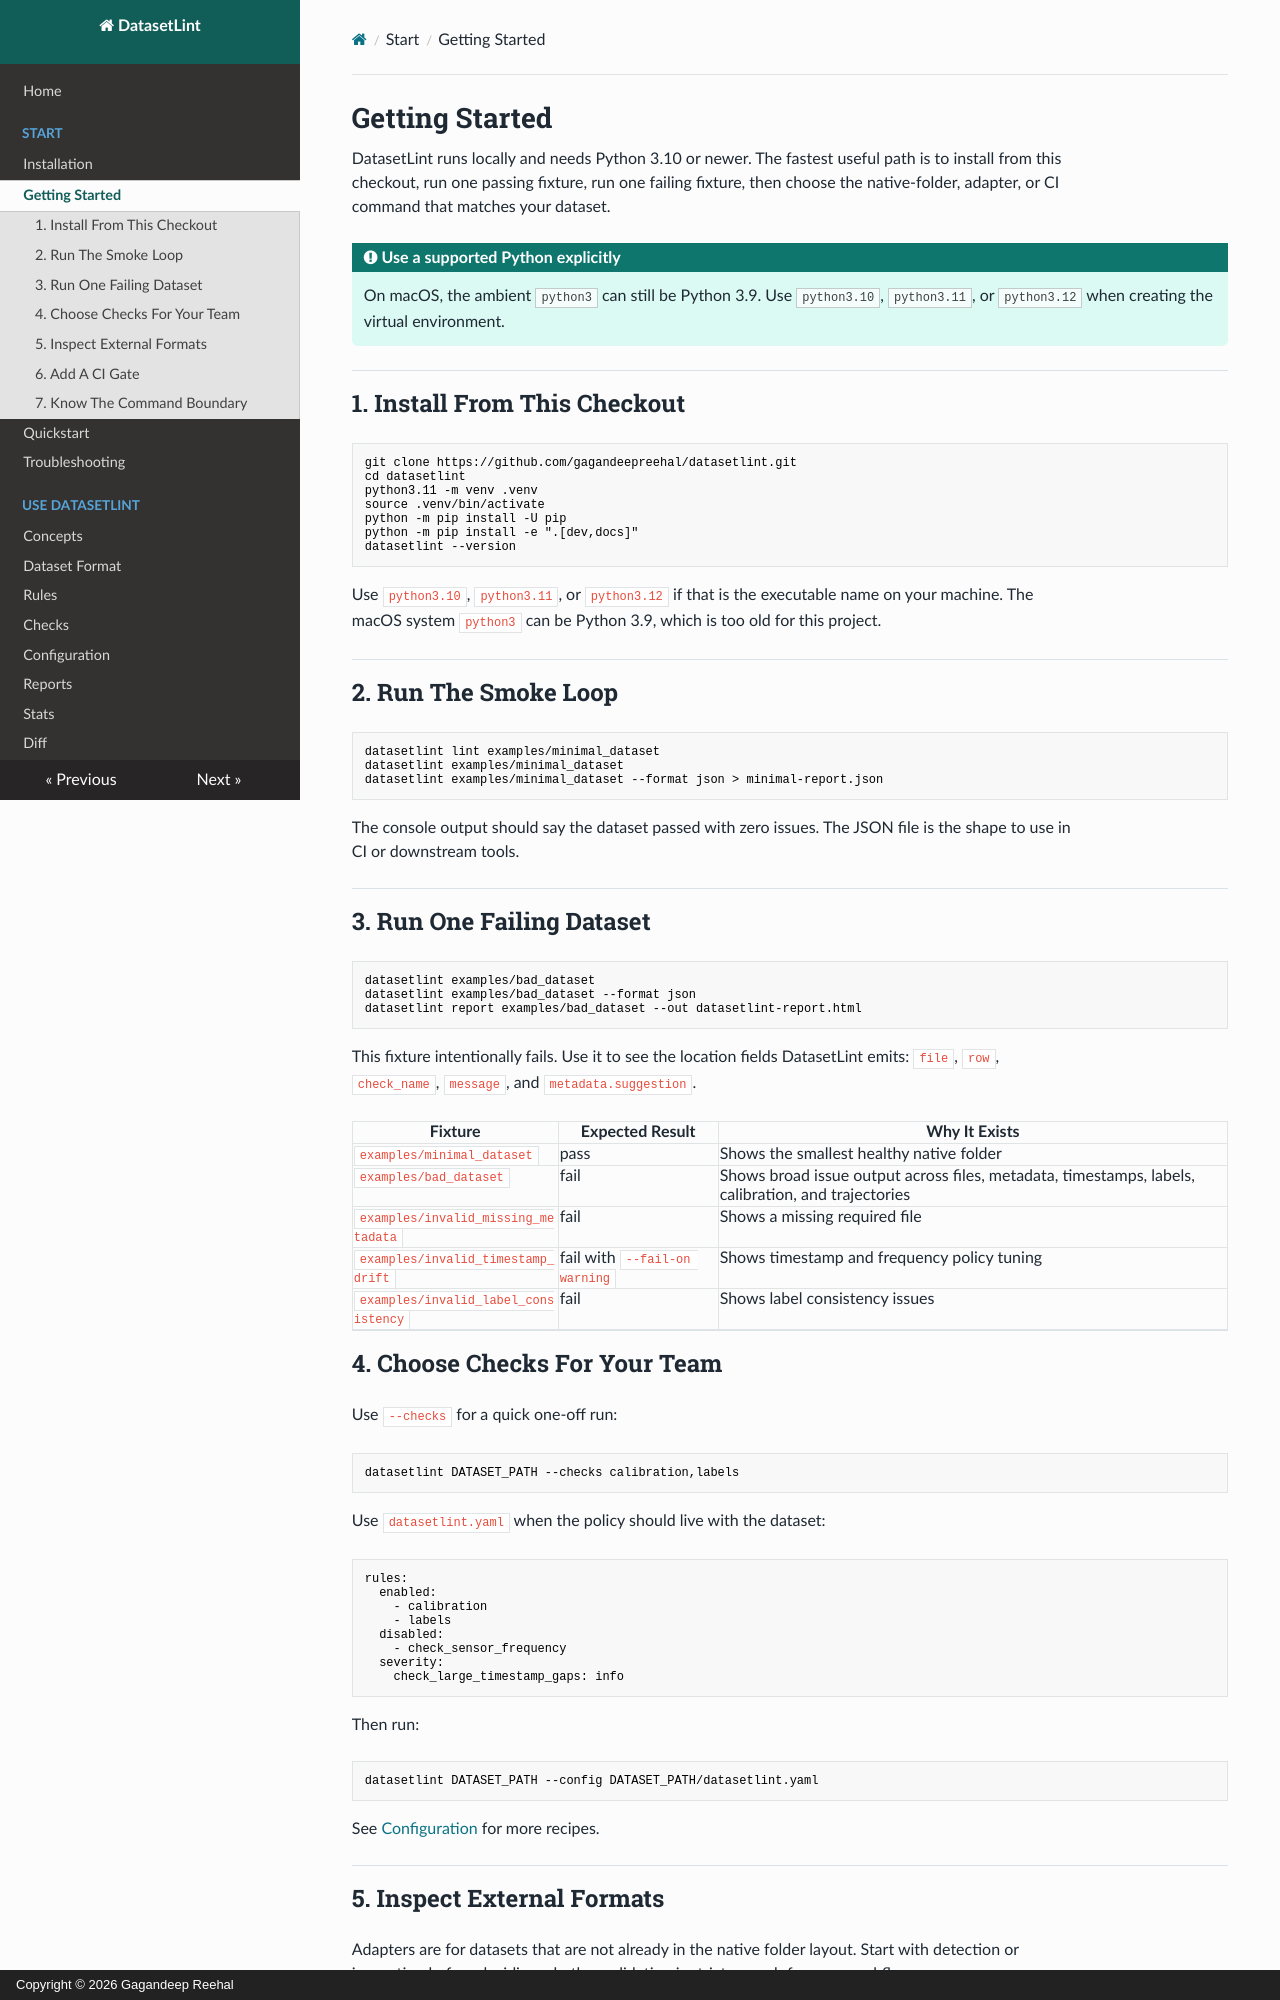

repository: gagandeepreehal/datasetlint · page: getting-started/index.html · generator: mkdocs · copyright: Copyright © 2026 Gagandeep Reehal

# Getting Started

DatasetLint runs locally and needs Python 3.10 or newer. The fastest useful
path is to install from this checkout, run one passing fixture, run one failing
fixture, then choose the native-folder, adapter, or CI command that matches your
dataset.

!!! tip "Use a supported Python explicitly"
    On macOS, the ambient `python3` can still be Python 3.9. Use `python3.10`,
    `python3.11`, or `python3.12` when creating the virtual environment.

## 1. Install From This Checkout

```bash
git clone https://github.com/gagandeepreehal/datasetlint.git
cd datasetlint
python3.11 -m venv .venv
source .venv/bin/activate
python -m pip install -U pip
python -m pip install -e ".[dev,docs]"
datasetlint --version
```

Use `python3.10`, `python3.11`, or `python3.12` if that is the executable name
on your machine. The macOS system `python3` can be Python 3.9, which is too old
for this project.

## 2. Run The Smoke Loop

```bash
datasetlint lint examples/minimal_dataset
datasetlint examples/minimal_dataset
datasetlint examples/minimal_dataset --format json > minimal-report.json
```

The console output should say the dataset passed with zero issues. The JSON file
is the shape to use in CI or downstream tools.

## 3. Run One Failing Dataset

```bash
datasetlint examples/bad_dataset
datasetlint examples/bad_dataset --format json
datasetlint report examples/bad_dataset --out datasetlint-report.html
```

This fixture intentionally fails. Use it to see the location fields DatasetLint
emits: `file`, `row`, `check_name`, `message`, and `metadata.suggestion`.

| Fixture | Expected Result | Why It Exists |
| --- | --- | --- |
| `examples/minimal_dataset` | pass | Shows the smallest healthy native folder |
| `examples/bad_dataset` | fail | Shows broad issue output across files, metadata, timestamps, labels, calibration, and trajectories |
| `examples/invalid_missing_metadata` | fail | Shows a missing required file |
| `examples/invalid_timestamp_drift` | fail with `--fail-on warning` | Shows timestamp and frequency policy tuning |
| `examples/invalid_label_consistency` | fail | Shows label consistency issues |

## 4. Choose Checks For Your Team

Use `--checks` for a quick one-off run:

```bash
datasetlint DATASET_PATH --checks calibration,labels
```

Use `datasetlint.yaml` when the policy should live with the dataset:

```yaml
rules:
  enabled:
    - calibration
    - labels
  disabled:
    - check_sensor_frequency
  severity:
    check_large_timestamp_gaps: info
```

Then run:

```bash
datasetlint DATASET_PATH --config DATASET_PATH/datasetlint.yaml
```

See [Configuration](configuration.md) for more recipes.
